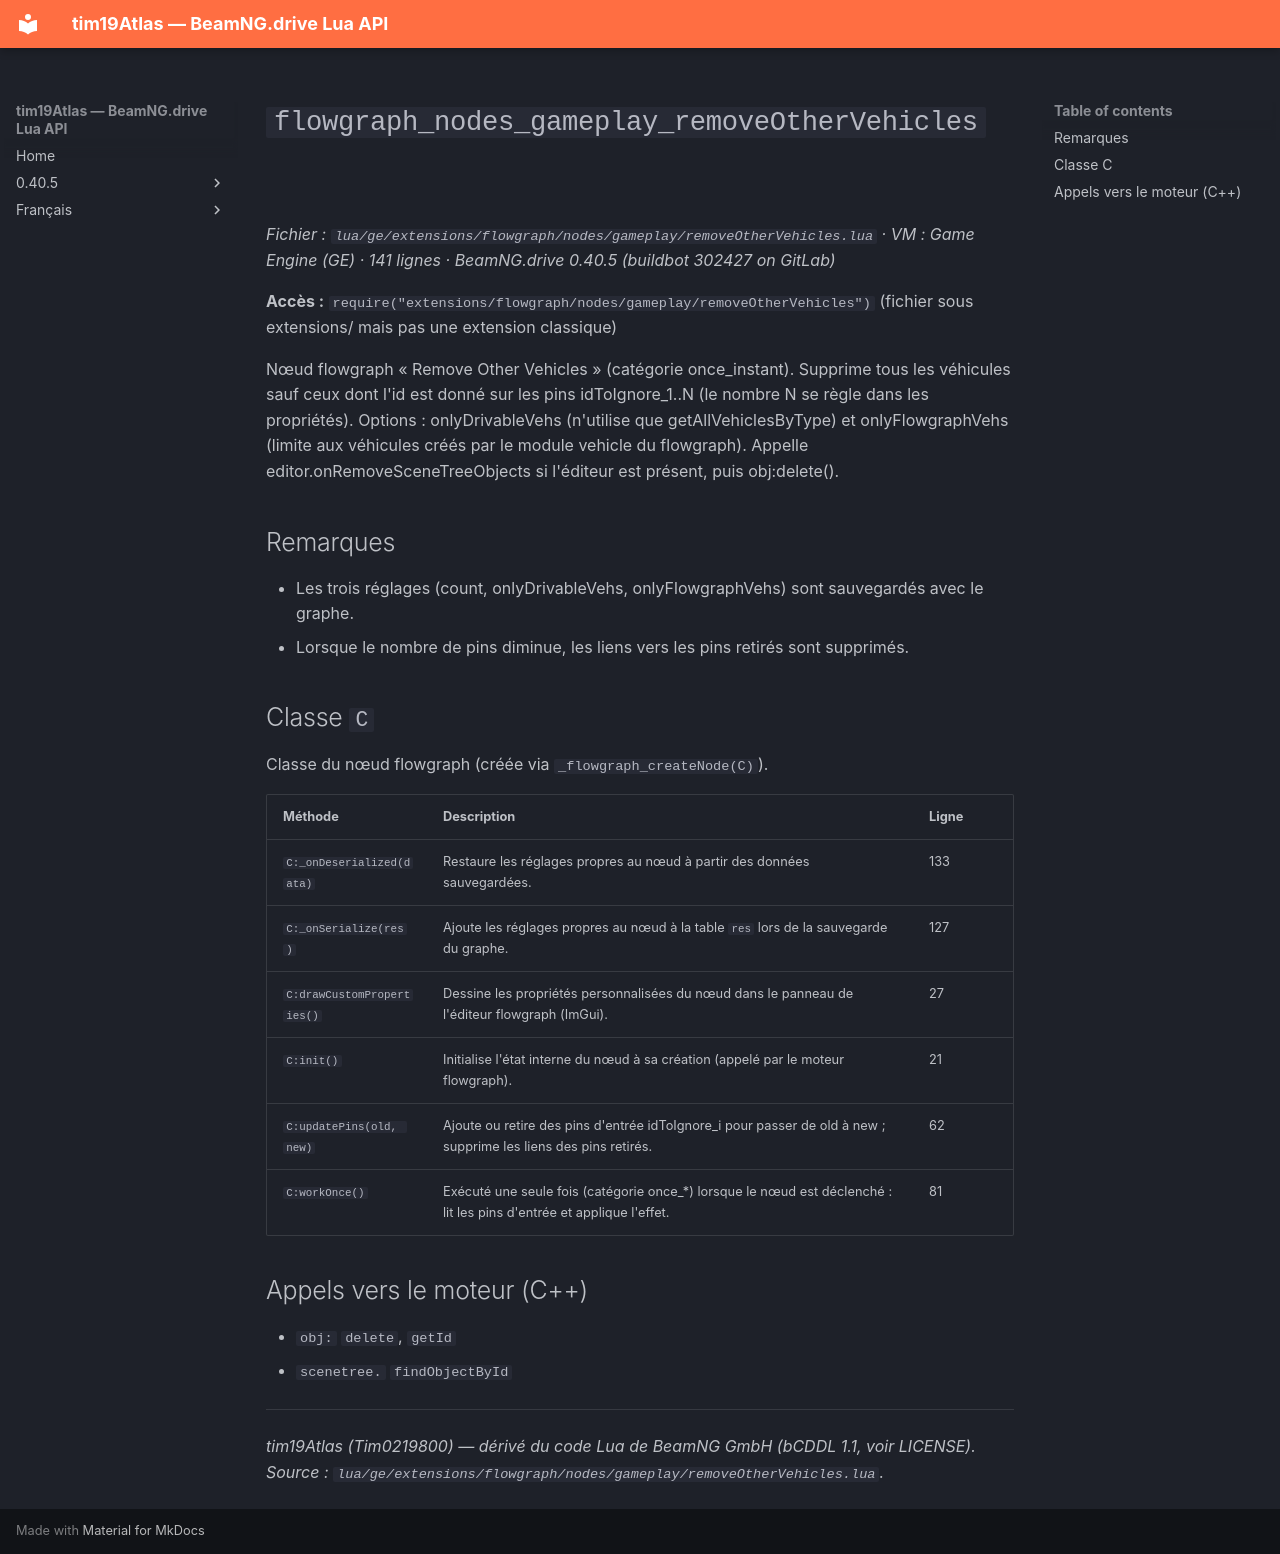

repository: Tim0219800/beamng-lua-atlas · page: fr/0.40.5/ge/extensions/flowgraph/nodes/gameplay/removeOtherVehicles.html · generator: mkdocs

# `flowgraph_nodes_gameplay_removeOtherVehicles`

*Fichier : `lua/ge/extensions/flowgraph/nodes/gameplay/removeOtherVehicles.lua` · VM : Game Engine (GE) · 141 lignes · BeamNG.drive 0.40.5 (buildbot 302427 on GitLab)*

**Accès :** `require("extensions/flowgraph/nodes/gameplay/removeOtherVehicles")` (fichier sous extensions/ mais pas une extension classique)

Nœud flowgraph « Remove Other Vehicles » (catégorie once_instant). Supprime tous les véhicules sauf ceux dont l'id est donné sur les pins idToIgnore_1..N (le nombre N se règle dans les propriétés). Options : onlyDrivableVehs (n'utilise que getAllVehiclesByType) et onlyFlowgraphVehs (limite aux véhicules créés par le module vehicle du flowgraph). Appelle editor.onRemoveSceneTreeObjects si l'éditeur est présent, puis obj:delete().

## Remarques

- Les trois réglages (count, onlyDrivableVehs, onlyFlowgraphVehs) sont sauvegardés avec le graphe.
- Lorsque le nombre de pins diminue, les liens vers les pins retirés sont supprimés.

## Classe `C`

Classe du nœud flowgraph (créée via `_flowgraph_createNode(C)`).

| Méthode | Description | Ligne |
|---|---|---|
| `C:_onDeserialized(data)` | Restaure les réglages propres au nœud à partir des données sauvegardées. | 133 |
| `C:_onSerialize(res)` | Ajoute les réglages propres au nœud à la table `res` lors de la sauvegarde du graphe. | 127 |
| `C:drawCustomProperties()` | Dessine les propriétés personnalisées du nœud dans le panneau de l'éditeur flowgraph (ImGui). | 27 |
| `C:init()` | Initialise l'état interne du nœud à sa création (appelé par le moteur flowgraph). | 21 |
| `C:updatePins(old, new)` | Ajoute ou retire des pins d'entrée idToIgnore_i pour passer de old à new ; supprime les liens des pins retirés. | 62 |
| `C:workOnce()` | Exécuté une seule fois (catégorie once_*) lorsque le nœud est déclenché : lit les pins d'entrée et applique l'effet. | 81 |

## Appels vers le moteur (C++)

- `obj:` `delete`, `getId`
- `scenetree.` `findObjectById`

---
*tim19Atlas (Tim0219800) — dérivé du code Lua de BeamNG GmbH (bCDDL 1.1, voir LICENSE). Source : `lua/ge/extensions/flowgraph/nodes/gameplay/removeOtherVehicles.lua`.*
